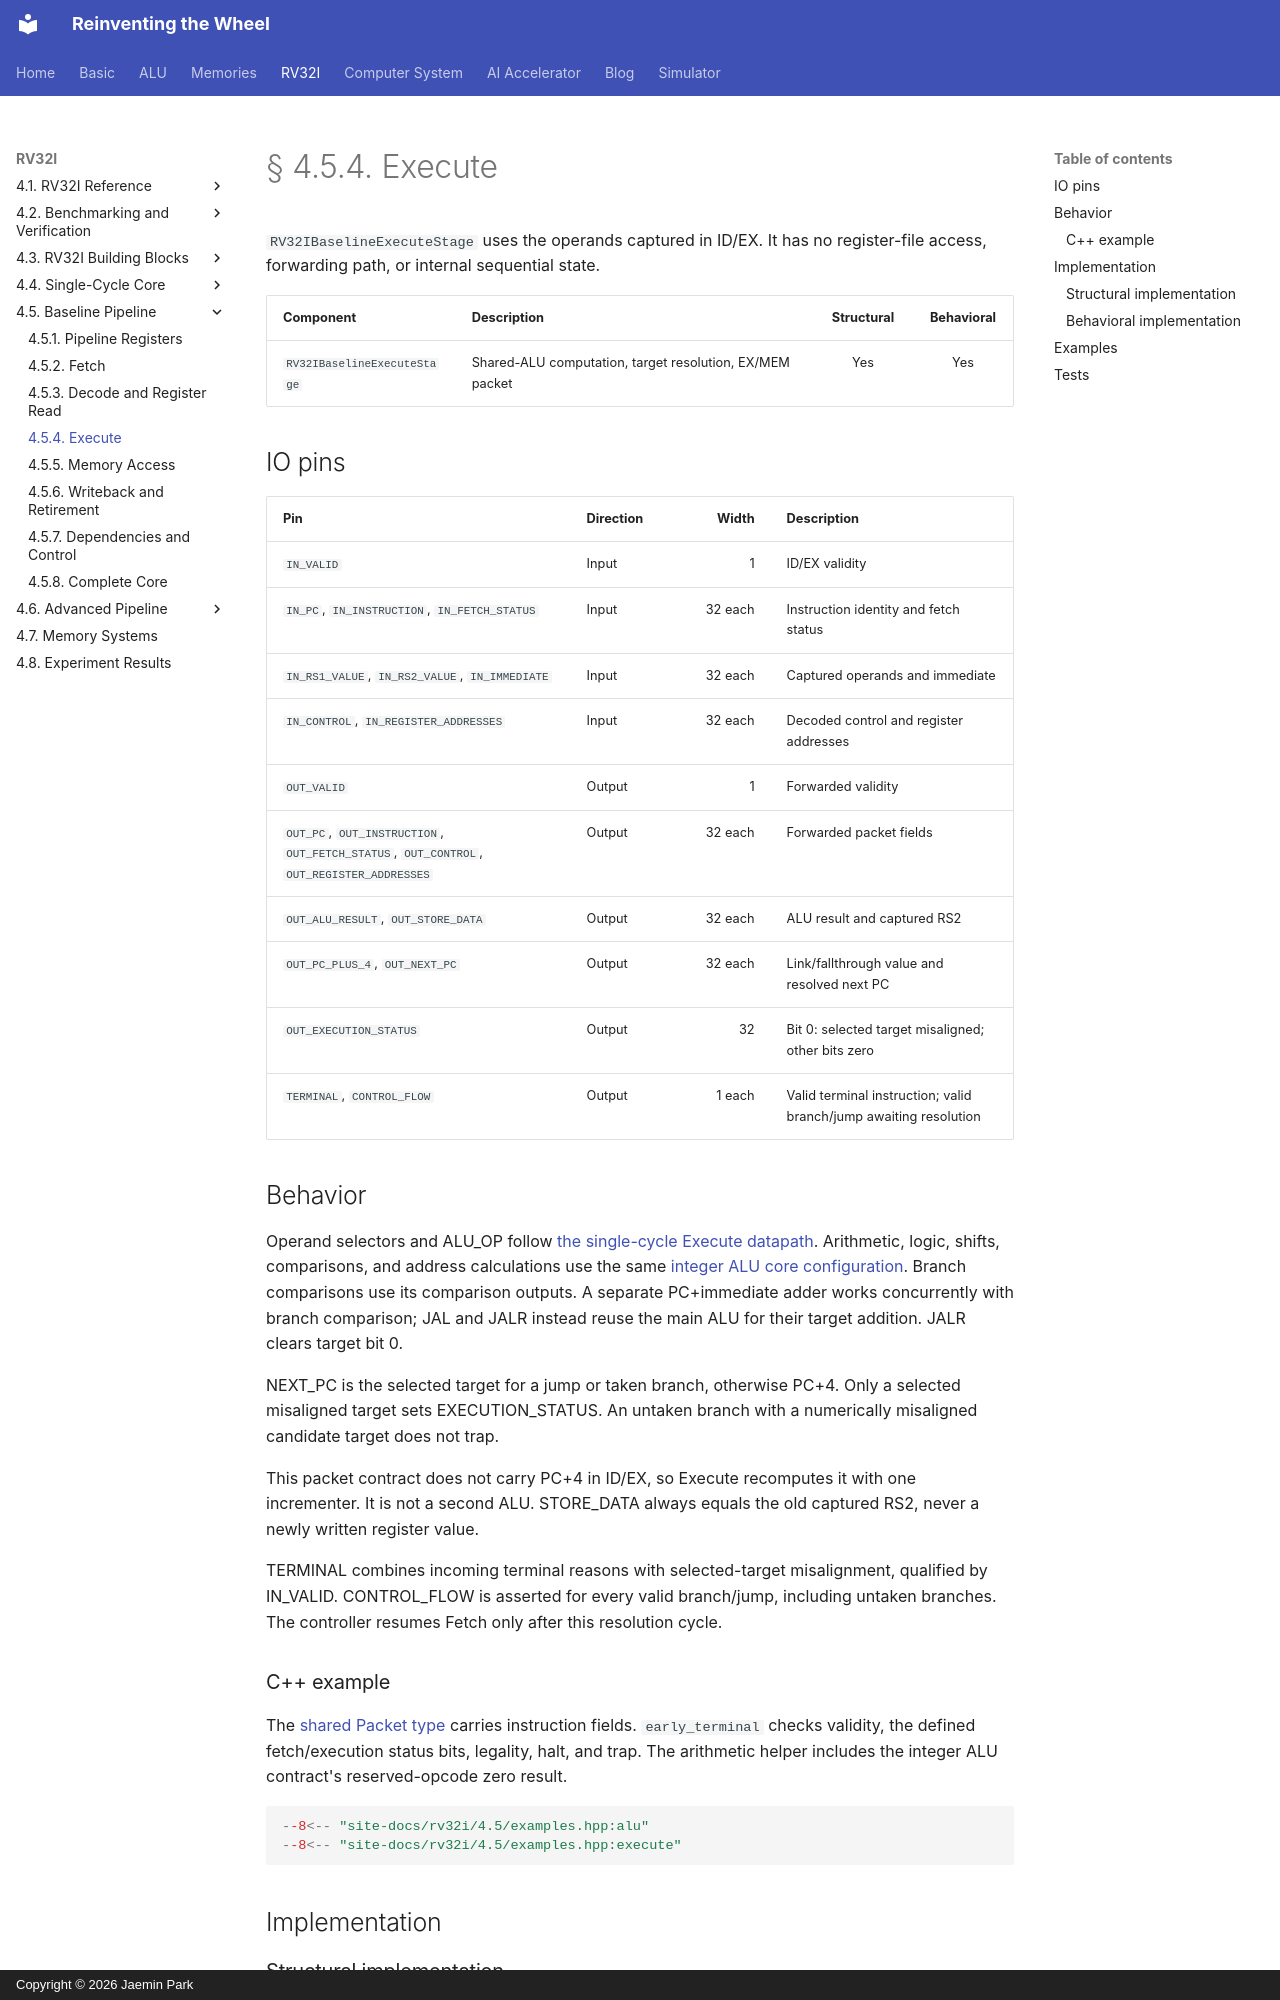

repository: arnold518/reinventing-the-wheel · page: rv32i/4.5/execute/index.html · generator: mkdocs · copyright: Copyright © 2026 Jaemin Park

# § 4.5.4. Execute

`RV32IBaselineExecuteStage` uses the operands captured in ID/EX. It has no register-file access, forwarding path, or internal sequential state.

| Component | Description | Structural | Behavioral |
| --- | --- | :---: | :---: |
| `RV32IBaselineExecuteStage` | Shared-ALU computation, target resolution, EX/MEM packet | Yes | Yes |

## IO pins

| Pin | Direction | Width | Description |
| --- | --- | ---: | --- |
| `IN_VALID` | Input | 1 | ID/EX validity |
| `IN_PC`, `IN_INSTRUCTION`, `IN_FETCH_STATUS` | Input | 32 each | Instruction identity and fetch status |
| `IN_RS1_VALUE`, `IN_RS2_VALUE`, `IN_IMMEDIATE` | Input | 32 each | Captured operands and immediate |
| `IN_CONTROL`, `IN_REGISTER_ADDRESSES` | Input | 32 each | Decoded control and register addresses |
| `OUT_VALID` | Output | 1 | Forwarded validity |
| `OUT_PC`, `OUT_INSTRUCTION`, `OUT_FETCH_STATUS`, `OUT_CONTROL`, `OUT_REGISTER_ADDRESSES` | Output | 32 each | Forwarded packet fields |
| `OUT_ALU_RESULT`, `OUT_STORE_DATA` | Output | 32 each | ALU result and captured RS2 |
| `OUT_PC_PLUS_4`, `OUT_NEXT_PC` | Output | 32 each | Link/fallthrough value and resolved next PC |
| `OUT_EXECUTION_STATUS` | Output | 32 | Bit 0: selected target misaligned; other bits zero |
| `TERMINAL`, `CONTROL_FLOW` | Output | 1 each | Valid terminal instruction; valid branch/jump awaiting resolution |

## Behavior

Operand selectors and ALU_OP follow [the single-cycle Execute datapath](../4.4/execute.md). Arithmetic, logic, shifts, comparisons, and address calculations use the same [integer ALU core configuration](../4.3/alu.md). Branch comparisons use its comparison outputs. A separate PC+immediate adder works concurrently with branch comparison; JAL and JALR instead reuse the main ALU for their target addition. JALR clears target bit 0.

NEXT_PC is the selected target for a jump or taken branch, otherwise PC+4. Only a selected misaligned target sets EXECUTION_STATUS. An untaken branch with a numerically misaligned candidate target does not trap.

This packet contract does not carry PC+4 in ID/EX, so Execute recomputes it with one incrementer. It is not a second ALU. STORE_DATA always equals the old captured RS2, never a newly written register value.

TERMINAL combines incoming terminal reasons with selected-target misalignment, qualified by IN_VALID. CONTROL_FLOW is asserted for every valid branch/jump, including untaken branches. The controller resumes Fetch only after this resolution cycle.

### C++ example

The [shared Packet type](core.md#binary-example-types) carries instruction fields. `early_terminal` checks validity, the defined fetch/execution status bits, legality, halt, and trap. The arithmetic helper includes the integer ALU contract's reserved-opcode zero result.

```cpp
--8<-- "site-docs/rv32i/4.5/examples.hpp:alu"
--8<-- "site-docs/rv32i/4.5/examples.hpp:execute"
```

## Implementation
